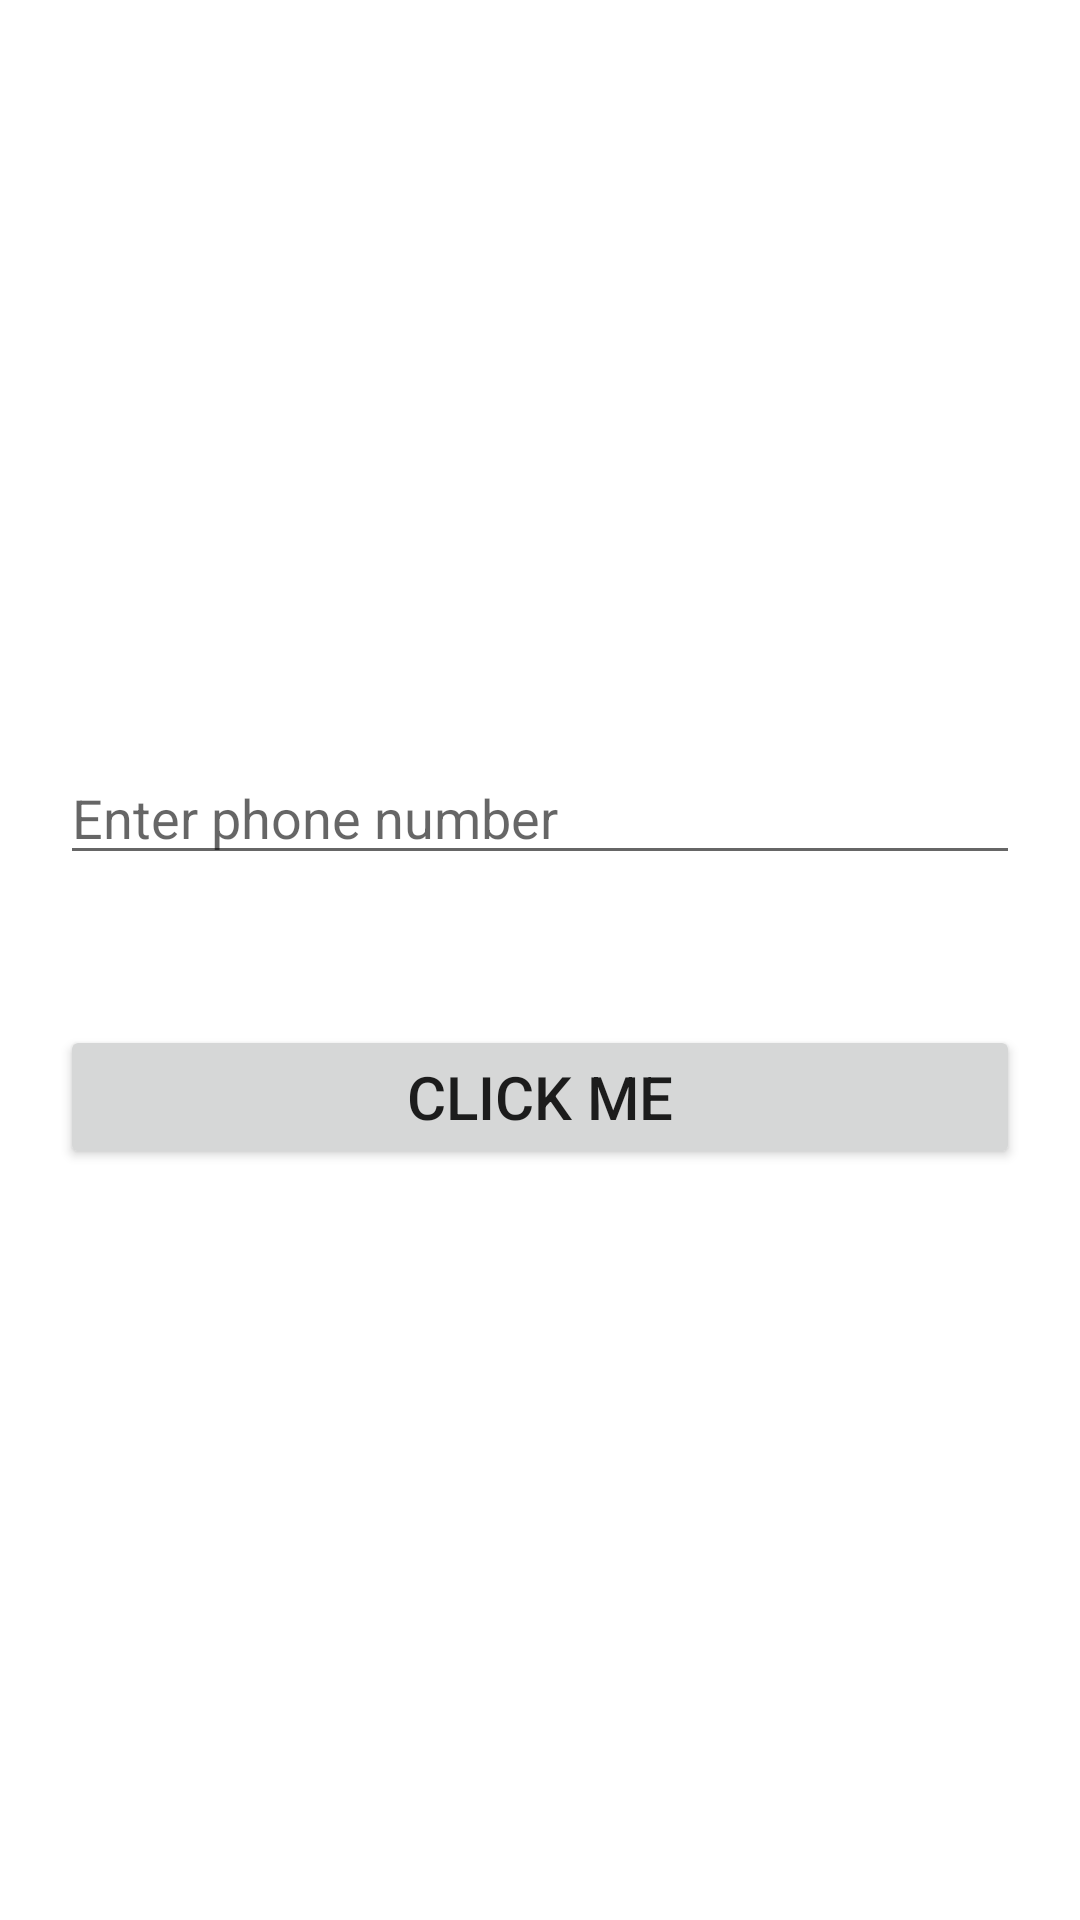

Layout XML and referenced resources for this Android screen:
<!-- AndroidManifest.xml: application theme Theme.OnclickandcustomToast -->
<!-- res/layout/activity_main.xml -->
<?xml version="1.0" encoding="utf-8"?>
<LinearLayout xmlns:android="http://schemas.android.com/apk/res/android"
    xmlns:app="http://schemas.android.com/apk/res-auto"
    xmlns:tools="http://schemas.android.com/tools"
    android:layout_width="match_parent"
    android:layout_height="match_parent"
    android:orientation="vertical"
    android:gravity="center"
    android:padding="20dp"
    tools:context=".MainActivity">

  <EditText
      android:layout_width="match_parent"
      android:layout_height="wrap_content"
      android:id="@+id/et_phone"
      android:inputType="phone"
      android:hint="Enter phone number"
      />

    <Button
        android:layout_width="match_parent"
        android:layout_height="wrap_content"
        android:layout_marginTop="50dp"
        android:id="@+id/button"
        android:text="Click Me"
        android:textSize="20sp"
        android:onClick="clickme"

        />


</LinearLayout>
<!-- resources referenced by this layout -->
<resources>
  <style name="Theme.OnclickandcustomToast" parent="Theme.MaterialComponents.DayNight.DarkActionBar">
          
          <item name="colorPrimary">@color/purple_500</item>
          <item name="colorPrimaryVariant">@color/purple_700</item>
          <item name="colorOnPrimary">@color/white</item>
          
          <item name="colorSecondary">@color/teal_200</item>
          <item name="colorSecondaryVariant">@color/teal_700</item>
          <item name="colorOnSecondary">@color/black</item>
          
          <item name="android:statusBarColor">?attr/colorPrimaryVariant</item>
          
      </style>
  <!-- not gathered from this repository: default colours our renderer supplied (Android Studio template values) -->
  <color name="purple_500">#FF6200EE</color>
  <color name="purple_700">#FF3700B3</color>
  <color name="teal_200">#FF03DAC5</color>
  <color name="teal_700">#FF018786</color>
  <color name="black">#FF000000</color>
  <color name="white">#FFFFFFFF</color>
</resources>
